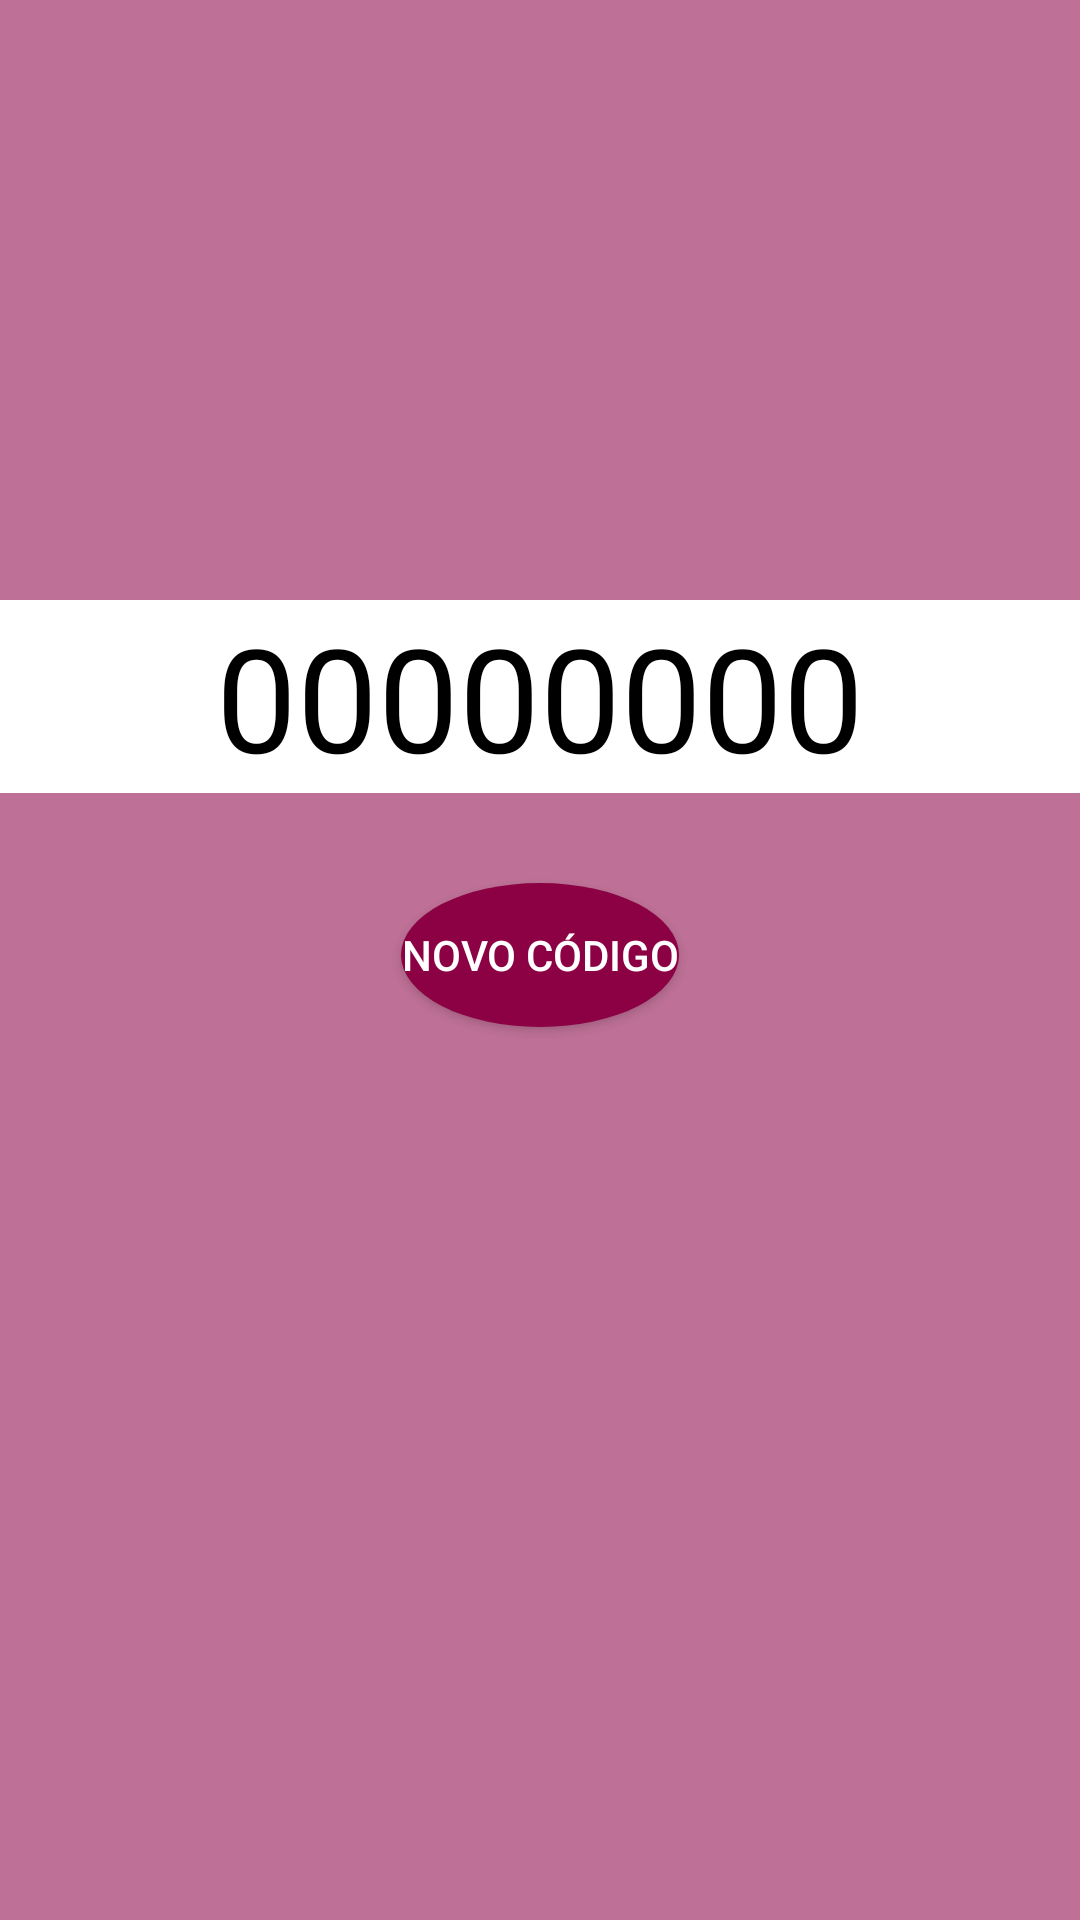

Android layout source for this screen:
<!-- AndroidManifest.xml: application theme AppTheme -->
<!-- res/layout/activity_pin.xml -->
<?xml version="1.0" encoding="utf-8"?>
<LinearLayout xmlns:android="http://schemas.android.com/apk/res/android"
    xmlns:tools="http://schemas.android.com/tools"
    android:layout_width="match_parent"
    android:layout_height="match_parent"
    android:paddingBottom="@dimen/activity_vertical_margin"
    android:paddingLeft="@dimen/activity_horizontal_margin"
    android:paddingRight="@dimen/activity_horizontal_margin"
    android:paddingTop="@dimen/activity_vertical_margin"
    android:orientation="vertical"
    tools:context=".PinActivity">

    <TextView
        android:id="@+id/token"
        android:layout_width="match_parent"
        android:layout_height="wrap_content"
        android:layout_marginTop="200dp"
        android:background="#FFF"
        android:textSize="@android:dimen/app_icon_size"
        android:text="00000000"
        android:layout_marginBottom="30dp"
        android:textAlignment="center"
        android:textColor="#000">

    </TextView>


    <Button
        android:id="@+id/button_novo_pin"
        android:layout_width="wrap_content"
        android:layout_height="wrap_content"
        android:background="@drawable/avatar"
        android:layout_gravity="center"
        android:layout_below="@+id/token"
        android:text="novo código" />


</LinearLayout>
<!-- resources referenced by this layout -->
<resources>
  <!-- drawable avatar (drawable) -->
  <?xml version="1.0" encoding="utf-8"?>
  <shape xmlns:android="http://schemas.android.com/apk/res/android"
      android:shape="oval">
      <solid
          android:color="#8c0044"/>
  </shape>
  <style name="AppTheme" parent="Theme.AppCompat.Light.DarkActionBar">
          
          
          
          
          <item name="colorPrimary">#8c0044</item>
          <item name="colorPrimaryDark">#000</item>
          <item name="colorAccent">#ff0000</item>
          <item name="android:textColor">#ffffff</item>
          <item name="android:colorButtonNormal">#a94a4a</item>
          <item name="android:title">DeviceBank</item>
          <item name="android:windowBackground">@color/colorBackground</item>
          
          
          
          
          
          
  
          <item name="android:windowContentTransitions">true</item>
          <item name="android:windowAllowEnterTransitionOverlap">true</item>
          <item name="android:windowAllowReturnTransitionOverlap">true</item>
          <item name="android:windowSharedElementEnterTransition">@android:transition/explode</item>
          <item name="android:windowSharedElementExitTransition">@android:transition/explode</item>
          <item name="android:windowDrawsSystemBarBackgrounds">true</item>
          <item name="android:statusBarColor">@android:color/transparent</item>
  
      </style>
  <color name="colorBackground">#8f8c0044</color>
</resources>
